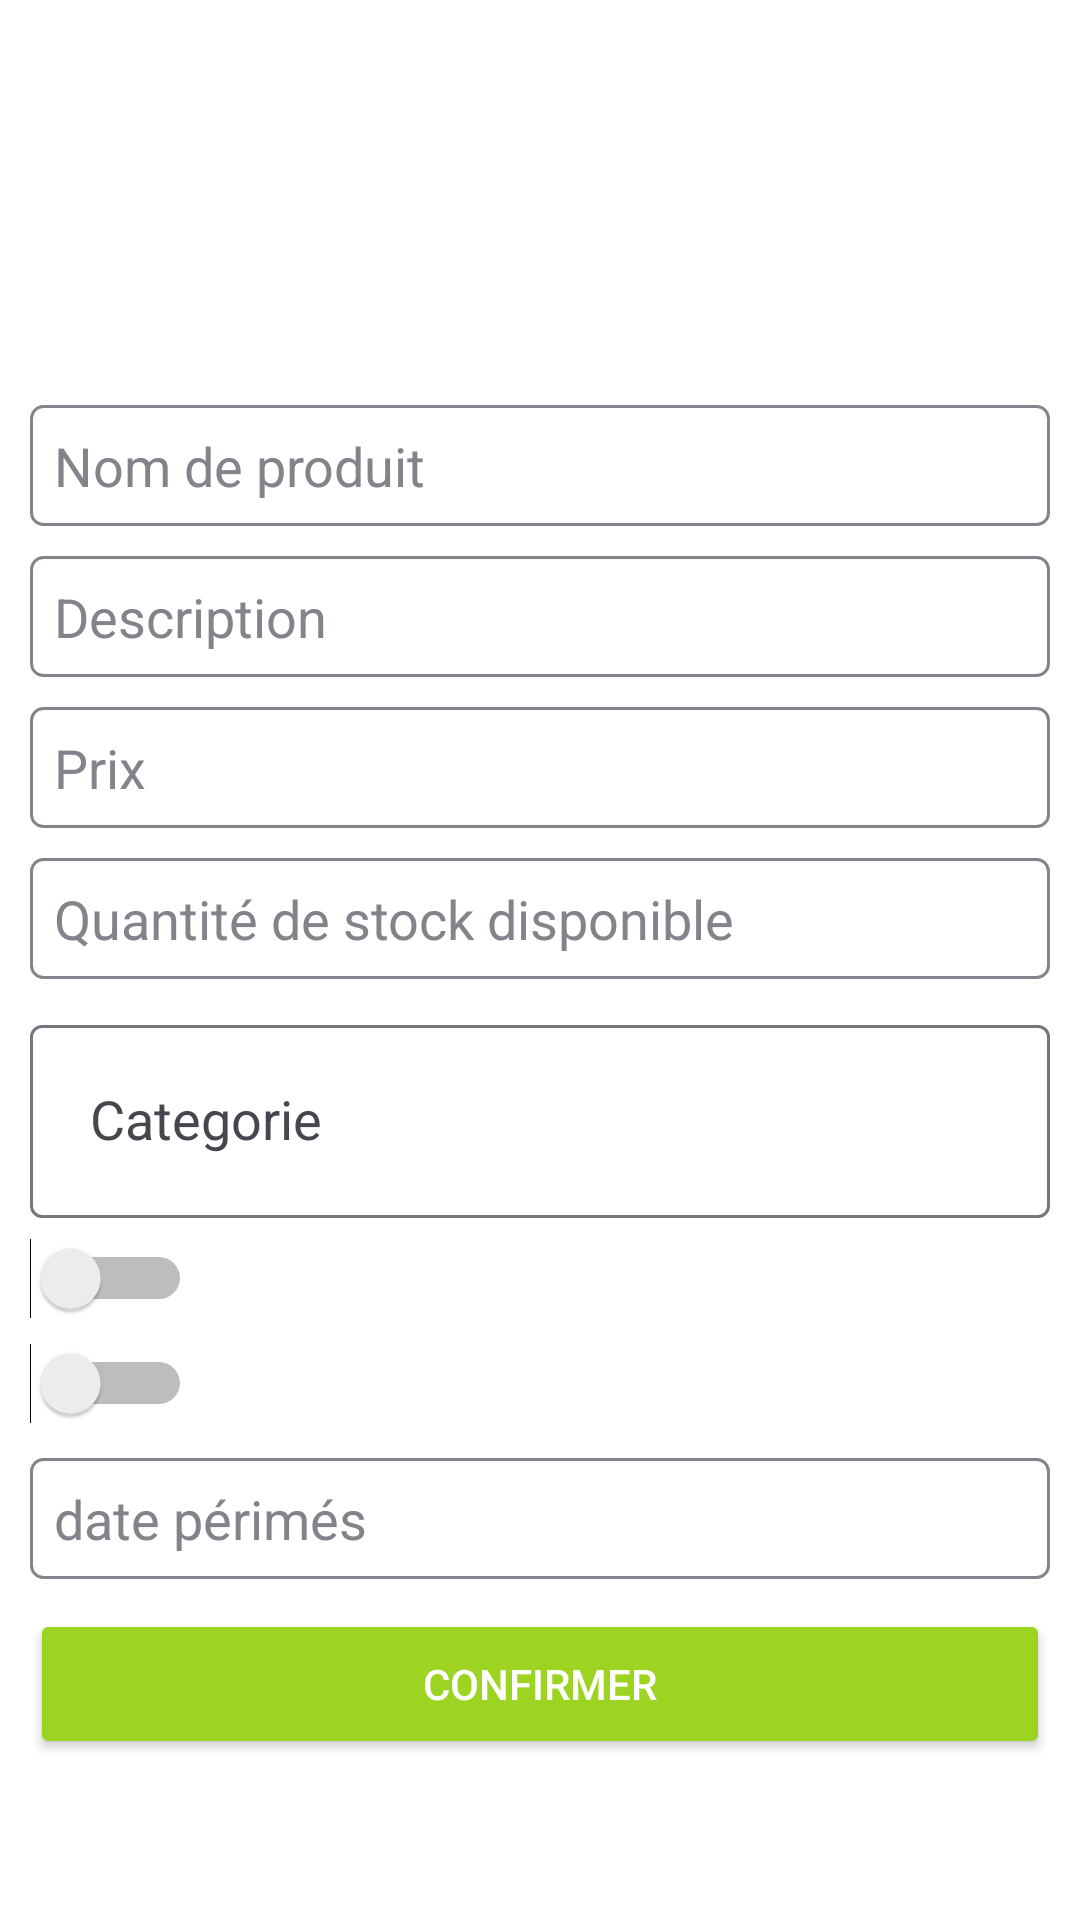

This screen was rendered from an Android layout file. Write that file and the resources it references.
<!-- AndroidManifest.xml: application theme Theme.VERKET -->
<!-- res/layout/fragment_addfrag.xml -->
<?xml version="1.0" encoding="utf-8"?>
<androidx.constraintlayout.widget.ConstraintLayout
    xmlns:android="http://schemas.android.com/apk/res/android"
    xmlns:app="http://schemas.android.com/apk/res-auto"
    xmlns:tools="http://schemas.android.com/tools"
    android:layout_width="match_parent"
    android:layout_height="match_parent"
    tools:context=".Paretenaire.addfrag"
    android:background="@color/white"
    android:padding="10dp">

    <ScrollView
        android:layout_width="match_parent"
        android:layout_height="match_parent"
        app:layout_constraintEnd_toEndOf="parent"
        app:layout_constraintStart_toStartOf="parent"
        app:layout_constraintTop_toTopOf="parent"
        android:orientation="vertical"
        >

        <LinearLayout
            android:id="@+id/liprod"
            android:layout_width="match_parent"
            android:layout_height="wrap_content"
            android:gravity="center"
            android:orientation="vertical"
            android:visibility="visible"
           >


            <ImageView
                android:id="@+id/uplimage"
                android:layout_width="120dp"
                android:layout_height="120dp"
                android:layout_below="@+id/tex"
                android:layout_centerHorizontal="true"
                android:layout_marginTop="5dp"
                android:scaleType="centerCrop"
                android:src="@drawable/baseline_image_24">

            </ImageView>

            <androidx.appcompat.widget.AppCompatEditText
                android:id="@+id/nmpr"
                android:layout_width="match_parent"
                android:layout_height="wrap_content"
                android:background="@drawable/edit_text_background"
                android:drawablePadding="8dp"
                android:hint="Nom de produit"
                android:inputType="text"
                android:padding="8dp"
                android:textColor="@color/black"
                android:textColorHint="@color/gris" />


            <androidx.appcompat.widget.AppCompatEditText
                android:id="@+id/dcpr"
                android:layout_width="match_parent"
                android:layout_height="wrap_content"
                android:layout_marginTop="10dp"
                android:background="@drawable/edit_text_background"
                android:drawablePadding="8dp"
                android:hint="Description"
                android:inputType="text"
                android:padding="8dp"
                android:textColor="@color/black"
                android:textColorHint="@color/gris" />

            <androidx.appcompat.widget.AppCompatEditText
                android:id="@+id/prpr"
                android:layout_width="match_parent"
                android:layout_height="wrap_content"
                android:layout_marginTop="10dp"
                android:background="@drawable/edit_text_background"
                android:drawablePadding="8dp"
                android:hint="Prix"
                android:inputType="number"
                android:padding="8dp"
                android:textColor="@color/black"
                android:textColorHint="@color/gris" />

            <androidx.appcompat.widget.AppCompatEditText
                android:id="@+id/qntpr"
                android:layout_width="match_parent"
                android:layout_height="wrap_content"
                android:layout_marginTop="10dp"
                android:background="@drawable/edit_text_background"
                android:drawablePadding="8dp"
                android:hint="Quantité de stock disponible"
                android:inputType="number"
                android:padding="8dp"
                android:textColor="@color/black"
                android:textColorHint="@color/gris" />

            <com.google.android.material.textfield.TextInputLayout


                android:id="@+id/textInputLayout"
                android:layout_width="match_parent"
                android:layout_height="wrap_content"
                android:layout_marginTop="10dp"
                android:hint="Categorie">

                <AutoCompleteTextView
                    android:id="@+id/editTextCategory"

                    android:layout_width="match_parent"
                    android:layout_height="wrap_content"
                    android:drawableEnd="@drawable/baseline_arrow_drop_down_24"
                    android:drawableRight="@drawable/baseline_arrow_drop_down_24"
                    android:drawablePadding="8dp"
                    android:focusable="false"
                    android:inputType="none"
                    android:padding="20dp" />

            </com.google.android.material.textfield.TextInputLayout>
            <Switch
                android:id="@+id/switch1"
                android:layout_marginTop="5dp"
                android:layout_width="wrap_content"
                android:layout_gravity="start"
                android:layout_height="30dp"
                >
            </Switch>
            <androidx.appcompat.widget.AppCompatEditText
                android:id="@+id/codepr"
                android:layout_width="match_parent"
                android:layout_height="wrap_content"
                android:layout_marginTop="10dp"
                android:background="@drawable/edit_text_background"
                android:drawablePadding="8dp"
                android:hint="Code promo"
                android:inputType="text"
                android:visibility="gone"
                android:padding="8dp"
                android:textColor="@color/black"
                android:textColorHint="@color/gris" />
            <androidx.appcompat.widget.AppCompatEditText
                android:id="@+id/pourcentagedecodepromo"
                android:layout_width="match_parent"
                android:layout_height="wrap_content"
                android:layout_marginTop="10dp"
                android:background="@drawable/edit_text_background"
                android:drawablePadding="8dp"
                android:hint="Pourcentage de Code promo"
                android:inputType="number"
                android:visibility="gone"
                android:padding="8dp"
                android:textColor="@color/black"
                android:textColorHint="@color/gris" />

            <Switch
                android:id="@+id/switch2"
                android:layout_marginTop="5dp"
                android:layout_width="wrap_content"
                android:layout_gravity="start"
                android:layout_height="30dp"
                >
            </Switch>

            <androidx.appcompat.widget.AppCompatEditText
                android:layout_width="match_parent"
                android:id="@+id/pourcentagepr"
                android:layout_height="wrap_content"
                android:layout_marginTop="10dp"
                android:background="@drawable/edit_text_background"
                android:drawablePadding="8dp"

                android:hint="Pourcentage"
                android:visibility="gone"
                android:inputType="numberDecimal"
                android:padding="8dp"
                android:textColor="@color/black"
                android:textColorHint="@color/gris" />

            <androidx.appcompat.widget.AppCompatEditText
                android:layout_width="match_parent"
                android:layout_height="wrap_content"
                android:id="@+id/datepr"
                android:layout_marginTop="10dp"
                android:background="@drawable/edit_text_background"
                android:drawablePadding="8dp"
                android:hint="date périmés"
                android:inputType="date"
                android:padding="8dp"
                android:textColor="@color/black"
                android:textColorHint="@color/gris" />

            <androidx.appcompat.widget.AppCompatButton
                android:id="@+id/registervend"
                android:layout_width="match_parent"
                android:layout_height="50dp"
                android:layout_below="@id/up2"
                android:layout_marginTop="10dp"

                android:backgroundTint="@color/verket"
                android:text="Confirmer"
                android:textColor="@color/white"


                >

            </androidx.appcompat.widget.AppCompatButton>



        </LinearLayout>

    </ScrollView>

</androidx.constraintlayout.widget.ConstraintLayout >
<!-- resources referenced by this layout -->
<resources>
  <color name="black">#FF000000</color>
  <color name="gris">#81858B</color>
  <color name="verket">#9DD421</color>
  <color name="white">#FFFFFFFF</color>
  <!-- drawable edit_text_background (drawable) -->
  <?xml version="1.0" encoding="utf-8"?>
  <shape xmlns:android="http://schemas.android.com/apk/res/android"
      android:shape="rectangle">
  
      <solid android:color="@android:color/transparent"/>
      <stroke android:width="1dp" android:color="@color/gris"/>
      <corners android:radius="4dp"/>
  </shape>
  <style name="Theme.VERKET" parent="Base.Theme.VERKET" />
  <style name="Base.Theme.VERKET" parent="Theme.Material3.DayNight.NoActionBar">
          
          
      </style>
</resources>
